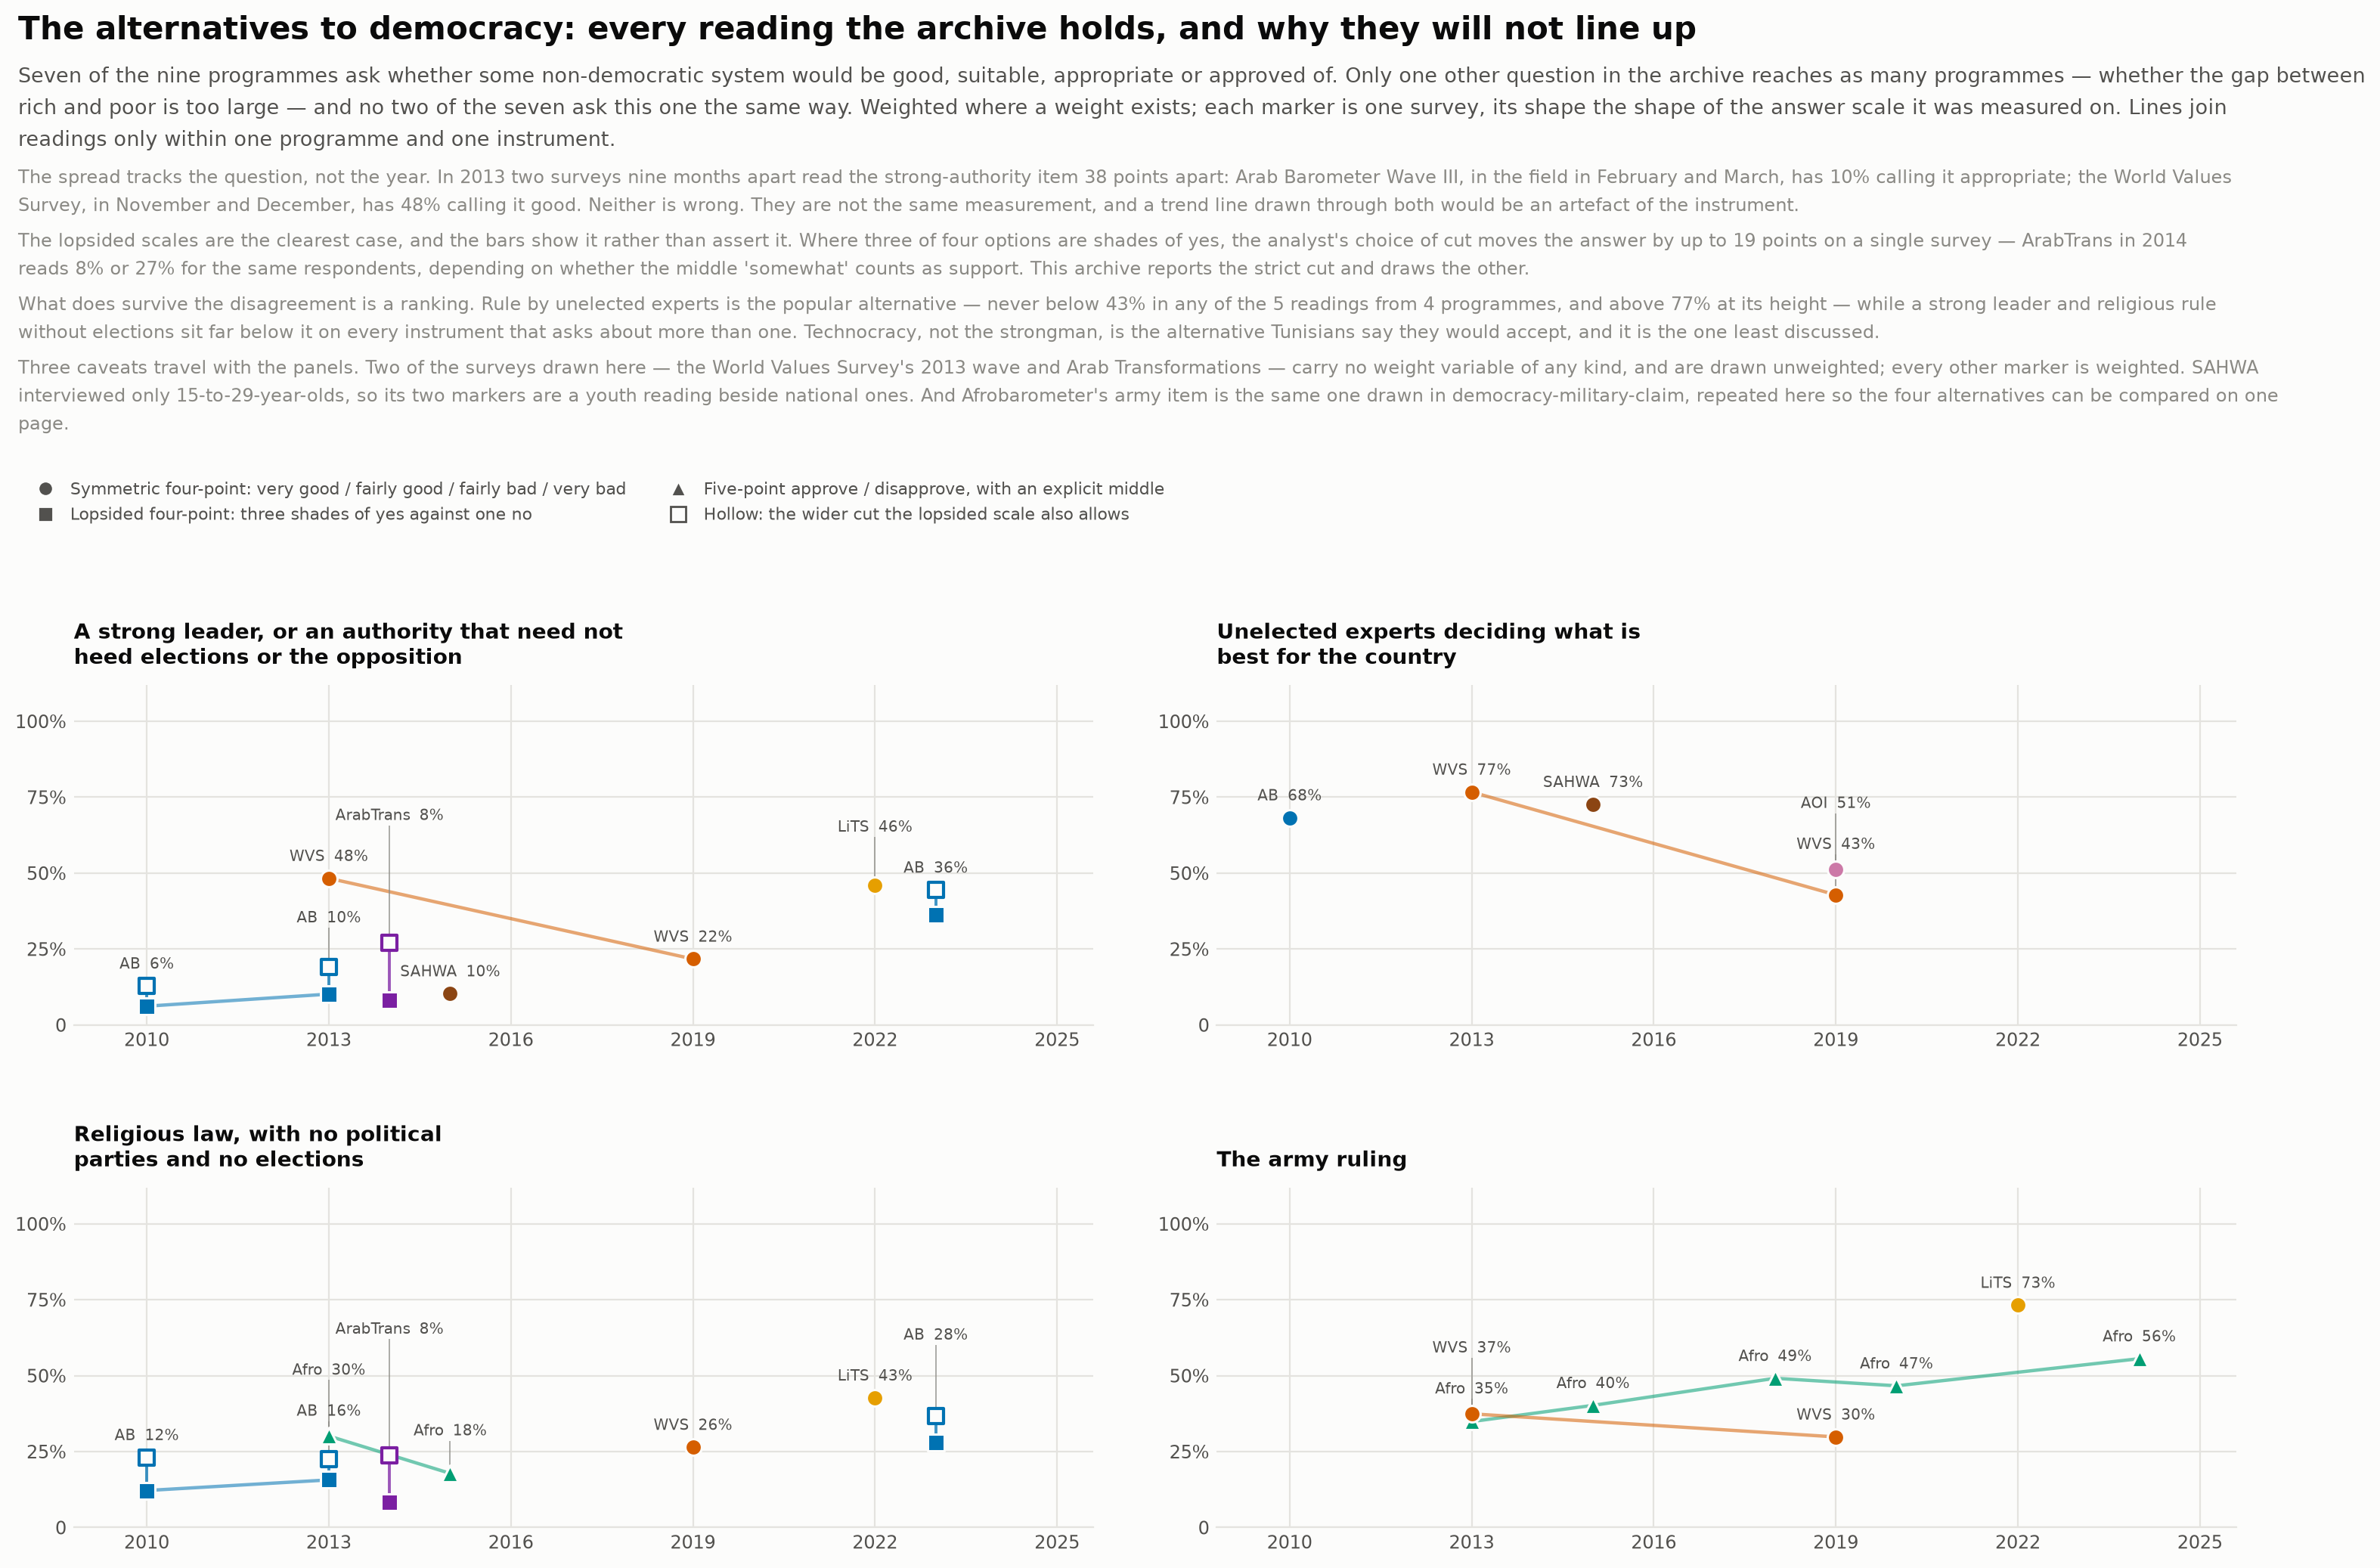

Source data for this figure (header and first rows):
alternative, survey, series, year, variable, frame, support, wider, n, weighted
A strong leader, or an authority that ne…, ab-w02, arab-barometer, 2010, q5183, lopsided, 0.06167, 0.1285, 922, True
A strong leader, or an authority that ne…, ab-w03, arab-barometer, 2013, q5183, lopsided, 0.1015, 0.1912, 1098, True
A strong leader, or an authority that ne…, wvs-w06, world-values-survey, 2013, V127, good, 0.4829, , 1054, False
A strong leader, or an authority that ne…, arabtrans-w2014, arab-transformations, 2014, V27C, lopsided, 0.08124, 0.2708, 1034, False
A strong leader, or an authority that ne…, sahwa-w2015, sahwa, 2015, POL621A, good, 0.1031, , 2000, True
A strong leader, or an authority that ne…, wvs-w07, world-values-survey, 2019, Q235, good, 0.2172, , 1165, True
A strong leader, or an authority that ne…, lits-w04, ebrd-life-in-transition, 2022, q408a, good, 0.4596, , 933, True
A strong leader, or an authority that ne…, ab-w08, arab-barometer, 2023, Q518_3, lopsided, 0.3629, 0.4446, 2384, True
Unelected experts deciding what is best …, ab-w02, arab-barometer, 2010, q5173, good, 0.6825, , 979, True
Unelected experts deciding what is best …, wvs-w06, world-values-survey, 2013, V128, good, 0.7671, , 1026, False
Unelected experts deciding what is best …, sahwa-w2015, sahwa, 2015, POL621B, good, 0.7264, , 2000, True
Unelected experts deciding what is best …, wvs-w07, world-values-survey, 2019, Q236, good, 0.4282, , 1163, True
Unelected experts deciding what is best …, aoi-2019-2020, arab-opinion-index, 2019, q2020_18_3, good, 0.5126, , 2138, True
Religious law, with no political parties…, ab-w02, arab-barometer, 2010, q5184, lopsided, 0.1217, 0.2309, 899, True
Religious law, with no political parties…, ab-w03, arab-barometer, 2013, q5184, lopsided, 0.1566, 0.2242, 1095, True
Religious law, with no political parties…, afro-w05, afrobarometer, 2013, Q31D_ARB, approve, 0.3012, , 1111, True
Religious law, with no political parties…, arabtrans-w2014, arab-transformations, 2014, V27D, lopsided, 0.08294, 0.2364, 1049, False
Religious law, with no political parties…, afro-w06, afrobarometer, 2015, Q28D_NAF, approve, 0.1781, , 1172, True
Religious law, with no political parties…, wvs-w07, world-values-survey, 2019, Q239, good, 0.2645, , 1157, True
Religious law, with no political parties…, lits-w04, ebrd-life-in-transition, 2022, q408e, good, 0.4268, , 933, True
Religious law, with no political parties…, ab-w08, arab-barometer, 2023, Q518_4, lopsided, 0.2799, 0.3658, 2389, True
The army ruling, afro-w05, afrobarometer, 2013, Q31B, approve, 0.3487, , 1127, True
The army ruling, wvs-w06, world-values-survey, 2013, V129, good, 0.3743, , 1066, False
The army ruling, afro-w06, afrobarometer, 2015, Q28B, approve, 0.4021, , 1180, True
The army ruling, afro-w07, afrobarometer, 2018, Q27B, approve, 0.4913, , 1145, True
The army ruling, wvs-w07, world-values-survey, 2019, Q237, good, 0.2982, , 1157, True
The army ruling, afro-w08, afrobarometer, 2020, Q20B, approve, 0.4665, , 1165, True
The army ruling, lits-w04, ebrd-life-in-transition, 2022, q408c, good, 0.7321, , 962, True
The army ruling, afro-w10, afrobarometer, 2024, Q21B, approve, 0.5558, , 1174, True
